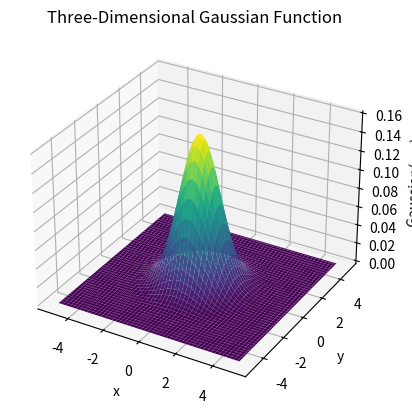

This figure's Python source:
import numpy as np
import matplotlib.pyplot as plt

x = np.linspace(-5, 5, 100)
y = np.linspace(-5, 5, 100)
X, Y = np.meshgrid(x, y)

# Calculate the Gaussian function
mean = [0, 0]
cov = [[1, 0], [0, 1]]
Z = np.exp(-0.5 * (np.square(X - mean[0]) + np.square(Y - mean[1])) / cov[0][0]) / (2 * np.pi * np.sqrt(np.linalg.det(cov)))

# Create a 3D plot
fig = plt.figure()
ax = fig.add_subplot(111, projection='3d')

# Plot the Gaussian function
ax.plot_surface(X, Y, Z, cmap='viridis')

# Set labels and title
ax.set_xlabel('x')
ax.set_ylabel('y')
ax.set_zlabel('Gaussian(x, y)')
ax.set_title('Three-Dimensional Gaussian Function')

# Show the plot
plt.show()
